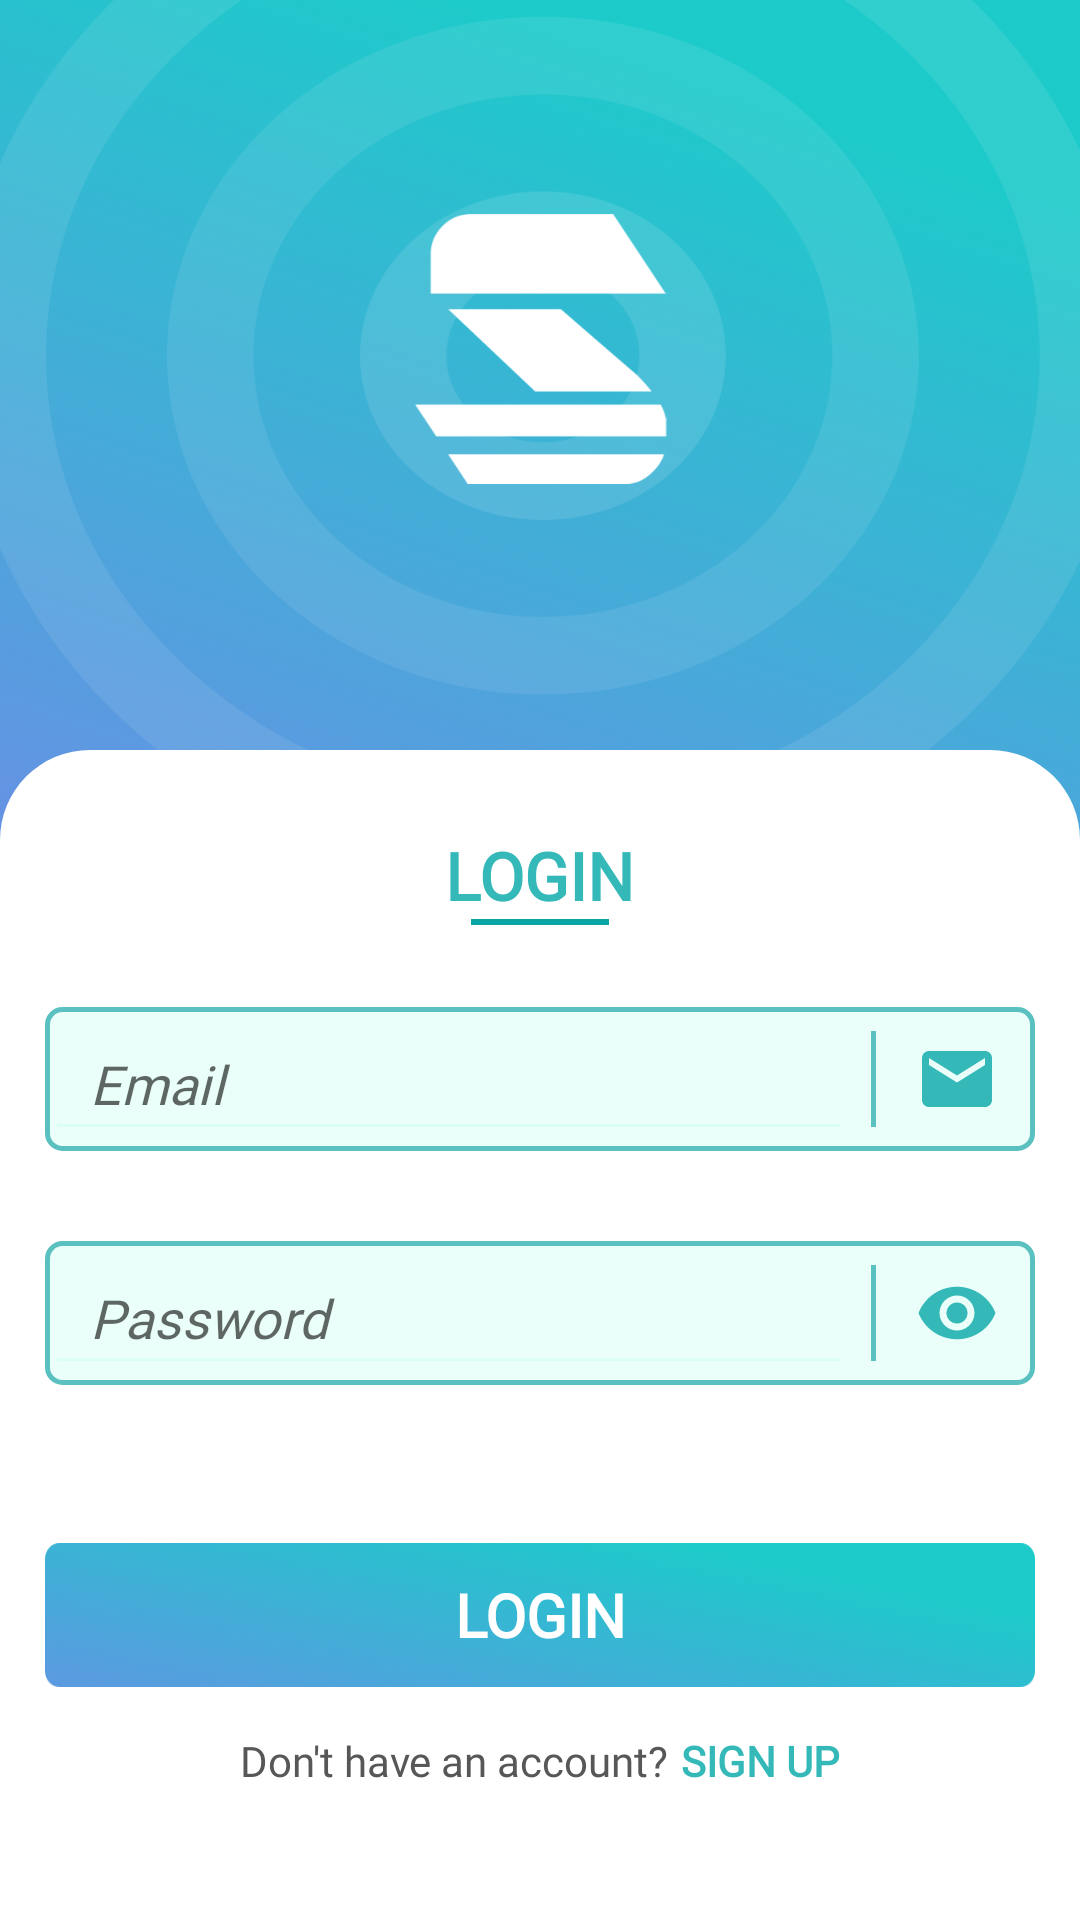

The Android layout XML behind this screen, and the referenced resources:
<!-- AndroidManifest.xml: application theme AppTheme -->
<!-- res/layout/activity_login__screen.xml -->
<?xml version="1.0" encoding="utf-8"?>
<RelativeLayout xmlns:android="http://schemas.android.com/apk/res/android"
    xmlns:app="http://schemas.android.com/apk/res-auto"
    xmlns:tools="http://schemas.android.com/tools"
    android:layout_width="match_parent"
    android:layout_height="match_parent"
    tools:context=".Login_Screen">



    <LinearLayout
        android:layout_width="match_parent"
        android:layout_height="match_parent"
        android:orientation="vertical"
        android:weightSum="2">

        <RelativeLayout
            android:layout_width="match_parent"
            android:layout_height="0dp"
            android:layout_weight="0.9"
            android:gravity="center_horizontal|center_vertical"
            android:background="@drawable/login_bg">

            <ImageView
                android:layout_width="90dp"
                android:layout_height="90dp"
                android:src="@drawable/logo3x"
                android:layout_marginBottom="55dp"></ImageView>



        </RelativeLayout>


        <RelativeLayout
            android:layout_width="match_parent"
            android:layout_height="0dp"
            android:layout_weight="1.1">
        </RelativeLayout>

    </LinearLayout>


    <LinearLayout
        android:layout_width="match_parent"
        android:layout_height="match_parent"
        android:orientation="vertical"
        android:layout_marginTop="250dp"
        android:background="@drawable/border"
        android:weightSum="5">

        <LinearLayout
            android:layout_width="match_parent"
            android:layout_height="0dp"
            android:orientation="vertical"
            android:layout_weight="1.1"
            android:gravity="center">

            <TextView
                android:layout_width="wrap_content"
                android:layout_height="wrap_content"
                android:fontFamily="@font/aller_bold"
                android:text="LOGIN"
                android:textColor="@color/gradient_color2"
                android:textSize="22sp"
                android:textStyle="bold"></TextView>

            <View
                android:layout_width="46dp"
                android:layout_height="1.9dp"
                android:background="#0AA6A6"></View>

        </LinearLayout>


        <RelativeLayout
            android:layout_width="match_parent"
            android:layout_height="0dp"
            android:layout_weight="1">

        <LinearLayout
            android:layout_width="match_parent"
            android:layout_height="wrap_content"
            android:orientation="horizontal"
            android:layout_marginHorizontal="15dp"
            android:weightSum="3"
            android:background="@drawable/edit_text_background">


            <EditText
                android:layout_width="100dp"
                android:layout_height="48dp"
                android:hint="@string/email"
                android:fontFamily="@font/colgate_ready_light_italic"
                android:inputType="textEmailAddress"
                android:layout_weight="2.6"
                android:paddingLeft="15dp"
                android:textColor="#038787"
                android:textStyle="italic"
                android:backgroundTint="@color/gradient_bg"
                android:autofillHints="@string/email">
            </EditText>


            <RelativeLayout
                android:layout_width="wrap_content"
                android:layout_height="match_parent"
                android:layout_weight="0.2"
                android:gravity="center">
            <RelativeLayout
                android:layout_width="1.7dp"
                android:background="@color/editext_border_color"
                android:layout_height="fill_parent"
                android:layout_marginVertical="8dp">
            </RelativeLayout>
            </RelativeLayout>


            <RelativeLayout
                android:layout_width="wrap_content"
                android:layout_height="match_parent"
                android:layout_weight="0.2"
                android:gravity="center">

            <ImageView
                android:layout_width="28dp"
                android:layout_height="28dp"
                android:layout_marginRight="5dp"
                android:src="@drawable/ic_markunread_black_24dp">
            </ImageView>

            </RelativeLayout>

        </LinearLayout>

        </RelativeLayout>

        <RelativeLayout
            android:layout_width="match_parent"
            android:layout_height="0dp"
            android:layout_weight="1.1">

            <LinearLayout
                android:layout_width="match_parent"
                android:layout_height="wrap_content"
                android:orientation="horizontal"
                android:layout_marginHorizontal="15dp"
                android:weightSum="3"
                android:background="@drawable/edit_text_background">


                <EditText
                    android:layout_width="100dp"
                    android:layout_height="48dp"
                    android:hint="@string/password"
                    android:fontFamily="@font/colgate_ready_light_italic"
                    android:inputType="textPassword"
                    android:layout_weight="2.6"
                    android:paddingLeft="15dp"
                    android:textColor="#038787"
                    android:textStyle="italic"
                    android:backgroundTint="@color/gradient_bg"
                    android:autofillHints="@string/password">
                </EditText>


                <RelativeLayout
                    android:layout_width="wrap_content"
                    android:layout_height="match_parent"
                    android:layout_weight="0.2"
                    android:gravity="center">
                    <RelativeLayout
                        android:layout_width="1.7dp"
                        android:background="@color/editext_border_color"
                        android:layout_height="fill_parent"
                        android:layout_marginVertical="8dp">
                    </RelativeLayout>
                </RelativeLayout>


                <RelativeLayout
                    android:layout_width="wrap_content"
                    android:layout_height="match_parent"
                    android:layout_weight="0.2"
                    android:gravity="center">

                    <ImageView
                        android:layout_width="28dp"
                        android:layout_height="28dp"
                        android:layout_marginRight="5dp"
                        android:src="@drawable/ic_remove_red_eye">
                    </ImageView>

                </RelativeLayout>

            </LinearLayout>

        </RelativeLayout>


        <RelativeLayout
            android:layout_width="match_parent"
            android:layout_height="0dp"
            android:layout_weight="1"
            android:gravity="center_vertical">


            <Button
                android:layout_width="match_parent"
                android:layout_height="48dp"
                android:layout_marginHorizontal="15dp"
                android:text="@string/login"
                android:textAlignment="center"
                android:fontFamily="@font/new_colgate_heavyitalic"
                android:background="@drawable/continue_button"
                android:textSize="20sp"
                android:textColor="#fff"
                android:id="@+id/login_button">

            </Button>

        </RelativeLayout>

        <LinearLayout
            android:layout_width="match_parent"
            android:layout_height="0dp"
            android:layout_weight="0.8"
            android:orientation="horizontal"
            android:gravity="center_horizontal">


            <TextView
                android:layout_width="wrap_content"
                android:layout_height="wrap_content"
                android:fontFamily="@font/regular_aller"
                android:textColor="#585757"
                android:text="Don't have an account?"></TextView>

            <TextView
                android:layout_width="wrap_content"
                android:layout_height="wrap_content"
                android:textStyle="bold"
                android:text="SIGN UP"
                android:textColor="@color/gradient_color2"
                android:fontFamily="@font/aller_bold"
                android:layout_marginLeft="4dp"
                android:id="@+id/id_text_signup"></TextView>

        </LinearLayout>


    </LinearLayout>

</RelativeLayout>
<!-- resources referenced by this layout -->
<resources>
  <color name="editext_border_color">#5AC0C0</color>
  <color name="gradient_bg">#54BFFFEB</color>
  <color name="gradient_color2">#34B8B8</color>
  <!-- drawable border (drawable) -->
  <?xml version="1.0" encoding="utf-8"?>
  <shape xmlns:android="http://schemas.android.com/apk/res/android"
      android:shape="rectangle">
  
      <solid android:color="#fff"></solid>
  
  
      <corners android:topLeftRadius="30dp"
                android:topRightRadius="30dp"></corners>
  
  </shape>
  <!-- drawable continue_button: png bitmap (drawable, 119153 bytes) -->
  <!-- drawable edit_text_background (drawable) -->
  <?xml version="1.0" encoding="utf-8"?>
  <shape xmlns:android="http://schemas.android.com/apk/res/android"
      android:shape="rectangle">
  
      <solid android:color="@color/gradient_bg"></solid>
  
      <stroke android:width="1.5dp"
          android:color="@color/editext_border_color"></stroke>
  
      <corners android:radius="5dp"></corners>
  
  </shape>
  <!-- drawable ic_markunread_black_24dp (drawable) -->
  <vector xmlns:android="http://schemas.android.com/apk/res/android"
          android:width="24dp"
          android:height="24dp"
          android:viewportWidth="24.0"
          android:viewportHeight="24.0">
  
      <path
          android:fillColor="#34B8B8"
          android:pathData="M20,4L4,4c-1.1,0 -1.99,0.9 -1.99,2L2,18c0,1.1 0.9,2 2,2h16c1.1,0 2,-0.9 2,-2L22,6c0,-1.1 -0.9,-2 -2,-2zM20,8l-8,5 -8,-5L4,6l8,5 8,-5v2z"/>
  </vector>
  <!-- drawable ic_remove_red_eye (drawable) -->
  <vector xmlns:android="http://schemas.android.com/apk/res/android"
          android:width="24dp"
          android:height="24dp"
          android:viewportWidth="24.0"
          android:viewportHeight="24.0">
      <path
          android:fillColor="#34B8B8"
          android:pathData="M12,4.5C7,4.5 2.73,7.61 1,12c1.73,4.39 6,7.5 11,7.5s9.27,-3.11 11,-7.5c-1.73,-4.39 -6,-7.5 -11,-7.5zM12,17c-2.76,0 -5,-2.24 -5,-5s2.24,-5 5,-5 5,2.24 5,5 -2.24,5 -5,5zM12,9c-1.66,0 -3,1.34 -3,3s1.34,3 3,3 3,-1.34 3,-3 -1.34,-3 -3,-3z"/>
  </vector>
  <!-- drawable login_bg: png bitmap (drawable, 1018984 bytes) -->
  <!-- drawable logo3x: png bitmap (drawable, 11146 bytes) -->
  <string name="email">Email</string>
  <string name="login"><b>LOGIN</b></string>
  <string name="password">Password</string>
  <style name="AppTheme" parent="Theme.AppCompat.Light.NoActionBar">
          
          <item name="colorPrimary">@color/colorPrimary</item>
          <item name="colorPrimaryDark">@color/gradient_color_top</item>
          <item name="colorAccent">@color/colorAccent</item>
  
  
          <item name="android:windowDrawsSystemBarBackgrounds">true</item>
          <item name="android:windowTranslucentStatus">true</item>
      </style>
  <color name="colorPrimary">#6200EE</color>
  <color name="gradient_color_top">#1DCACA</color>
  <color name="colorAccent">#03DAC5</color>
</resources>
